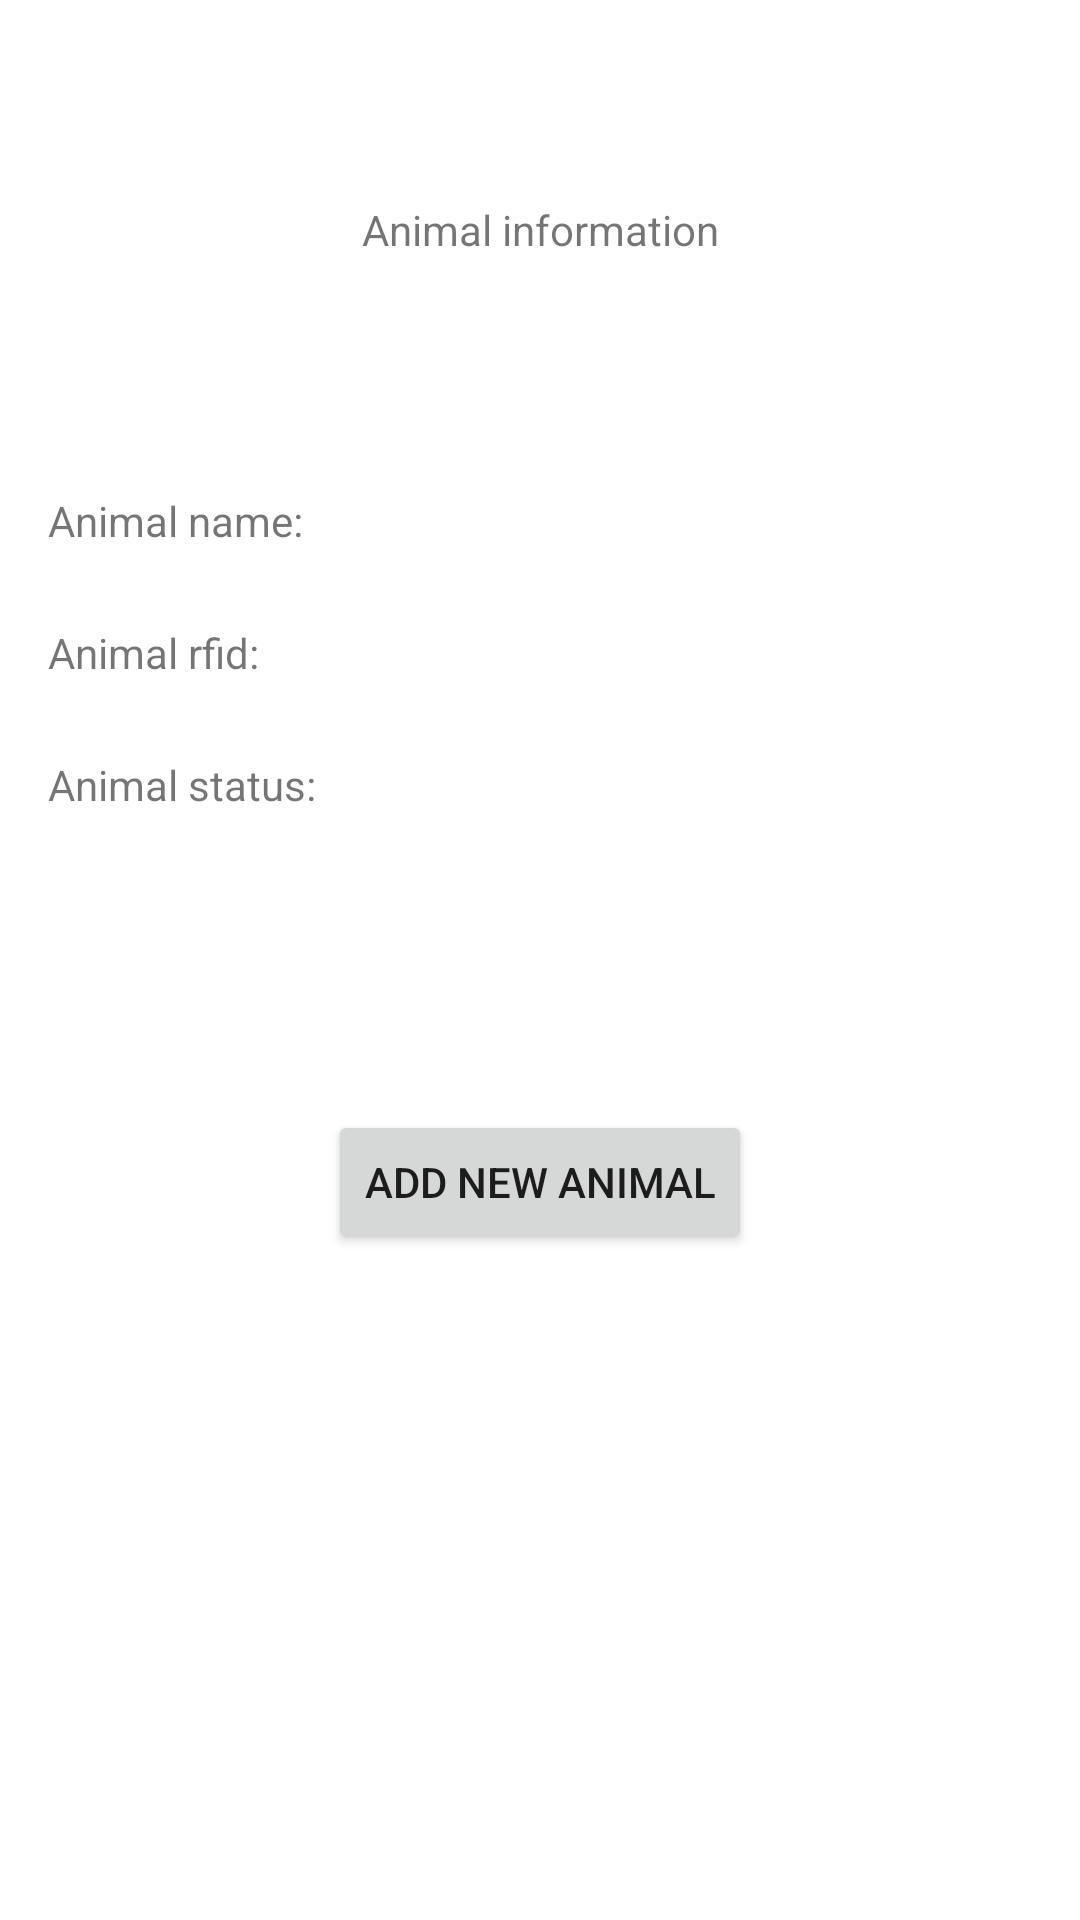

Produce the Android XML layout that renders to this screen, including the resource entries it uses.
<!-- AndroidManifest.xml: application theme Theme.Apzmobile -->
<!-- res/layout/activity_single_animal.xml -->
<?xml version="1.0" encoding="utf-8"?>
<androidx.constraintlayout.widget.ConstraintLayout xmlns:android="http://schemas.android.com/apk/res/android"
    xmlns:app="http://schemas.android.com/apk/res-auto"
    xmlns:tools="http://schemas.android.com/tools"
    android:layout_width="match_parent"
    android:layout_height="match_parent"
    tools:context=".SingleAnimalActivity">

    <TextView
        android:id="@+id/textView3"
        android:layout_width="wrap_content"
        android:layout_height="wrap_content"
        android:layout_marginTop="67dp"
        android:text="@string/animal_information"
        app:layout_constraintEnd_toEndOf="parent"
        app:layout_constraintHorizontal_bias="0.5"
        app:layout_constraintStart_toStartOf="parent"
        app:layout_constraintTop_toTopOf="parent" />

    <TextView
        android:id="@+id/nameId"
        android:layout_width="wrap_content"
        android:layout_height="wrap_content"
        android:layout_marginStart="16dp"
        android:layout_marginTop="164dp"
        android:text="@string/animal_name"
        app:layout_constraintStart_toStartOf="parent"
        app:layout_constraintTop_toTopOf="parent" />

    <TextView
        android:id="@+id/rfidId"
        android:layout_width="wrap_content"
        android:layout_height="wrap_content"
        android:layout_marginStart="16dp"
        android:layout_marginTop="208dp"
        android:text="@string/animal_rfid"
        app:layout_constraintStart_toStartOf="parent"
        app:layout_constraintTop_toTopOf="parent" />

    <TextView
        android:id="@+id/statusId"
        android:layout_width="wrap_content"
        android:layout_height="wrap_content"
        android:layout_marginStart="16dp"
        android:layout_marginTop="252dp"
        android:text="@string/animal_status"
        app:layout_constraintStart_toStartOf="parent"
        app:layout_constraintTop_toTopOf="parent" />

    <Button
        android:id="@+id/button2"
        android:layout_width="wrap_content"
        android:layout_height="wrap_content"
        android:layout_marginTop="370dp"
        android:onClick="addNewAnimal"
        android:text="@string/add_new_animal"
        app:layout_constraintEnd_toEndOf="parent"
        app:layout_constraintHorizontal_bias="0.5"
        app:layout_constraintStart_toStartOf="parent"
        app:layout_constraintTop_toTopOf="parent" />
</androidx.constraintlayout.widget.ConstraintLayout>
<!-- resources referenced by this layout -->
<resources>
  <string name="add_new_animal">Add new animal</string>
  <string name="animal_information">Animal information</string>
  <string name="animal_name">Animal name:</string>
  <string name="animal_rfid">Animal rfid:</string>
  <string name="animal_status">Animal status:</string>
  <style name="Theme.Apzmobile" parent="Theme.MaterialComponents.DayNight.DarkActionBar">
          
          <item name="colorPrimary">@color/purple_500</item>
          <item name="colorPrimaryVariant">@color/purple_700</item>
          <item name="colorOnPrimary">@color/white</item>
          
          <item name="colorSecondary">@color/teal_200</item>
          <item name="colorSecondaryVariant">@color/teal_700</item>
          <item name="colorOnSecondary">@color/black</item>
          
          <item name="android:statusBarColor" tools:targetApi="l">?attr/colorPrimaryVariant</item>
          
      </style>
  <!-- not gathered from this repository: default colours our renderer supplied (Android Studio template values) -->
  <color name="purple_500">#FF6200EE</color>
  <color name="purple_700">#FF3700B3</color>
  <color name="teal_200">#FF03DAC5</color>
  <color name="teal_700">#FF018786</color>
  <color name="black">#FF000000</color>
  <color name="white">#FFFFFFFF</color>
</resources>
